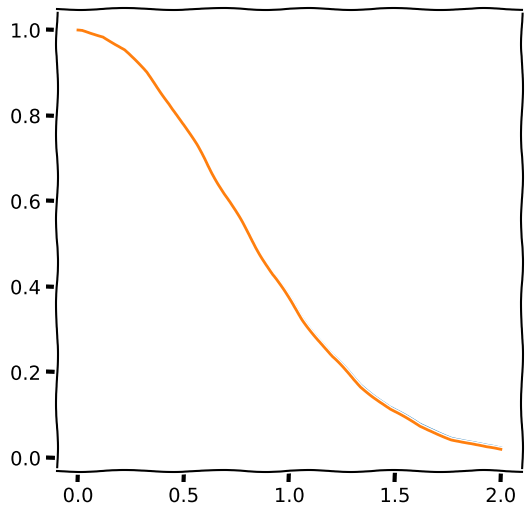

Here is the Python script that generated this plot:
import numpy as np
from numpy import pi
from numpy.linalg import solve, norm
import matplotlib.pyplot as plt

import pandas as pd

# Use a funny plotting style
plt.xkcd()
newparams = {'figure.figsize': (6.0, 6.0), 'axes.grid': True,
'lines.markersize': 8, 'lines.linewidth': 2,
'font.size': 14}
plt.rcParams.update(newparams)


def euler_heun(y0, t0, T, f, Nmax, tol):
    ts = [t0]
    ys = [y0]
    dt = (T-t0)/Nmax
    # Order for the low order method
    p = 1
    
    # Number of all steps
    N = 0
    
    # Number of rejected steps
    N_rej = 0
    
    while (ts[-1] < T and N < Nmax):
        N += 1
        t, y  = ts[-1], ys[-1]
        k1 = f(t,y)
        k2 = f(t+dt,y+dt*k1)
        
        lerr = norm(dt*0.5*(k1-k2))
        
        if lerr < tol:
            ys.append(y + dt*0.5*(k1+k2))
            ts.append(t + dt)
        else:
            N_rej += 1
        
        dt = min((tol/lerr)**(1/(p+1))*dt, np.abs(T-ts[-1]))
    
    print(f"Completed simulation at t = {ts[-1]} with final T = {T} with {N_rej} rejected steps.")
    return np.array(ts), np.array(ys)

def f(t, y):
    return -2*y*t

def y_ex(t):
    return np.exp(-1*t**2)

N_max = 100
tol = 1e-2
t_0, T = 0, 2
y_0 = 1

ts, ys = euler_heun(y_0, t_0, T, f, N_max, tol)
ys_ex = y_ex(ts)

plt.plot(ts, ys)
plt.plot(ts, ys_ex)

plt.show()